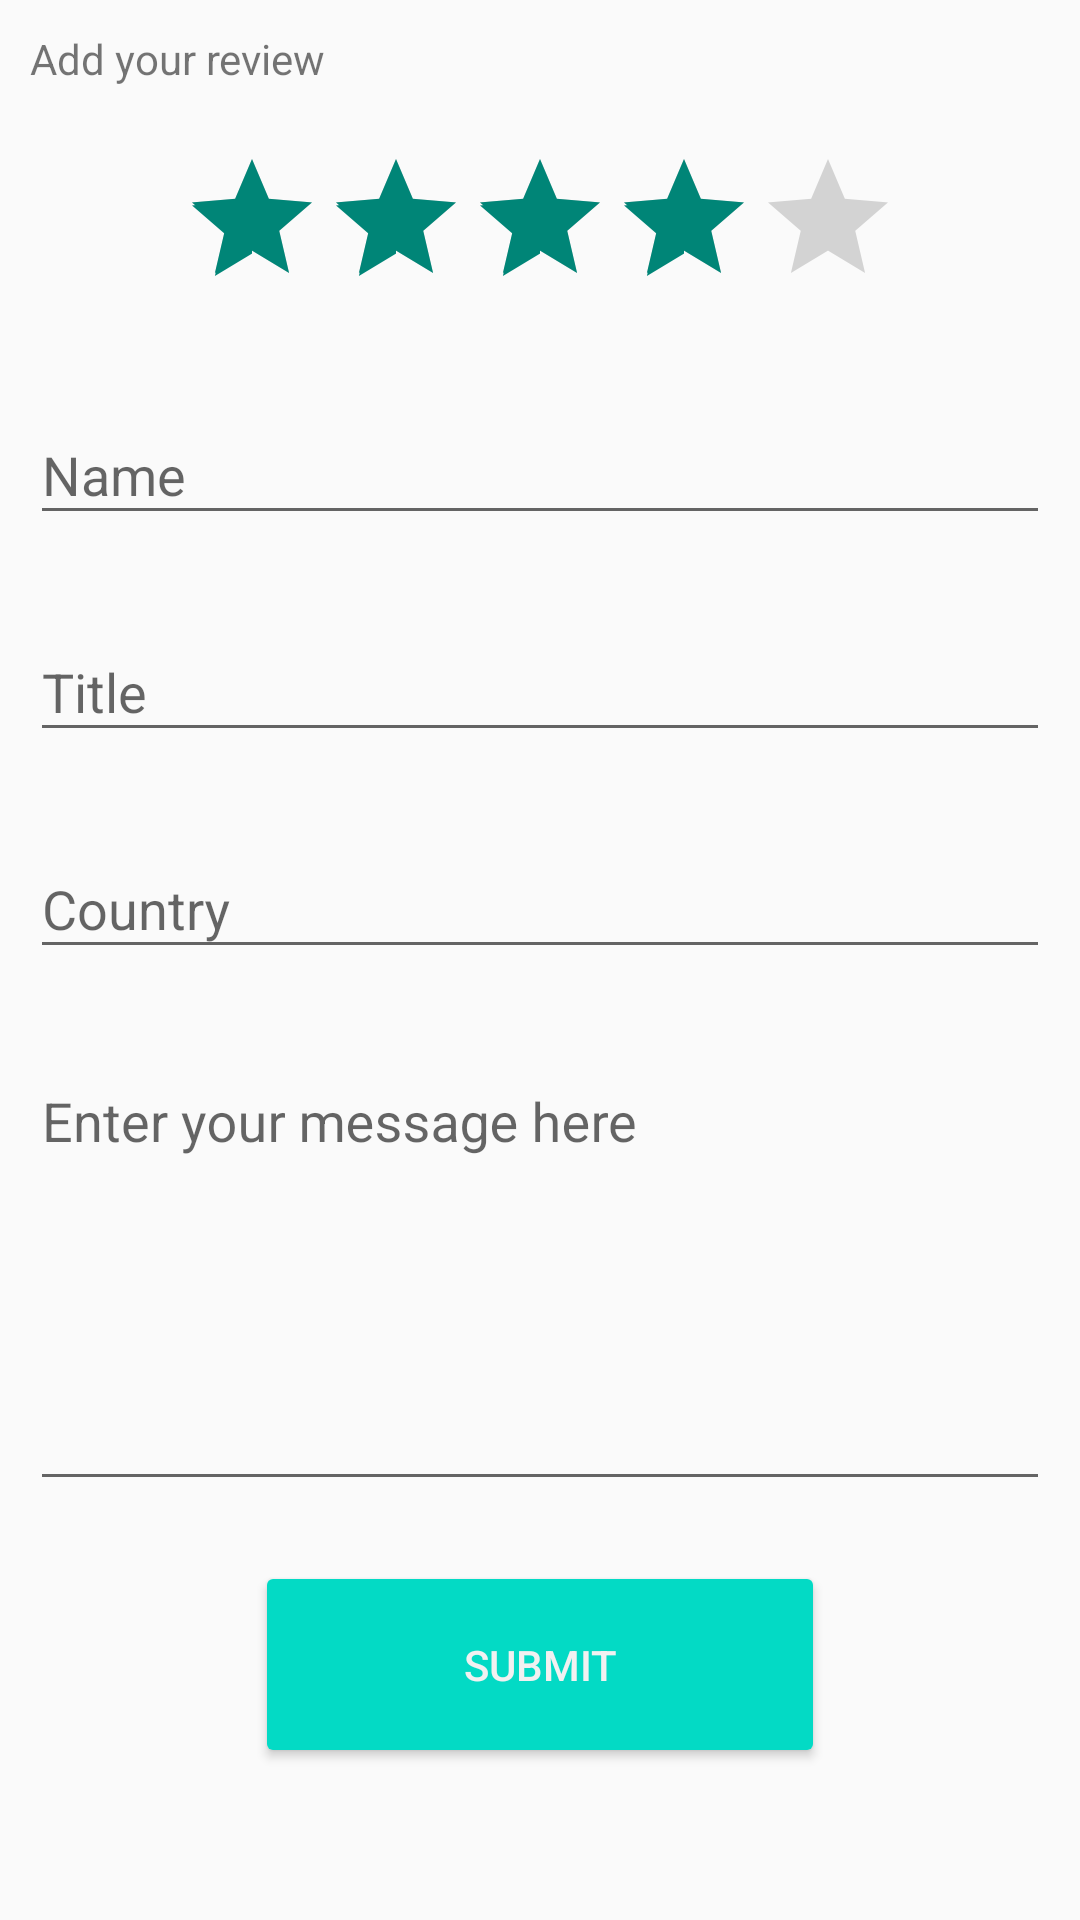

Write the Android layout XML for this screen, with the resource values it uses.
<!-- AndroidManifest.xml: application theme Theme.AppCompat.Light.NoActionBar -->
<!-- res/layout/fragment_dialog.xml -->
<?xml version="1.0" encoding="utf-8"?>
<ScrollView xmlns:android="http://schemas.android.com/apk/res/android"
    android:id="@+id/scrollView"
    android:layout_width="fill_parent"
    android:layout_height="fill_parent">

    <LinearLayout xmlns:android="http://schemas.android.com/apk/res/android"
        xmlns:app="http://schemas.android.com/apk/res-auto"
        android:layout_width="match_parent"
        android:layout_height="wrap_content"
        android:orientation="vertical"
        android:padding="10dp">


        <TextView
            android:id="@+id/txtplaceholder"
            android:layout_width="match_parent"
            android:layout_height="wrap_content"
            android:text="@string/add_review" />


        <RatingBar
            android:id="@+id/ratingBar"
            style="?android:attr/ratingBarStyle"
            android:layout_width="wrap_content"
            android:layout_height="wrap_content"
            android:layout_gravity="center"
            android:layout_marginTop="20dp"
            android:isIndicator="true"
            android:numStars="5"
            android:rating="4"
            android:stepSize="0.1" />

        <android.support.design.widget.TextInputLayout
            android:id="@+id/input_layout_name"
            android:layout_width="match_parent"
            android:layout_height="wrap_content"
            android:layout_marginTop="20dp">

            <EditText
                android:id="@+id/input_name"
                android:layout_width="match_parent"
                android:layout_height="wrap_content"
                android:hint="@string/hint_author"
                android:textColor="@android:color/black" />

        </android.support.design.widget.TextInputLayout>

        <android.support.design.widget.TextInputLayout
            android:id="@+id/input_layout_title"
            android:layout_width="match_parent"
            android:layout_height="wrap_content"
            android:layout_marginTop="20dp">

            <EditText
                android:id="@+id/input_title"
                android:layout_width="match_parent"
                android:layout_height="wrap_content"
                android:hint="@string/hint_title"
                android:textColor="@android:color/black" />

        </android.support.design.widget.TextInputLayout>

        <android.support.design.widget.TextInputLayout
            android:id="@+id/input_layout_palce"
            android:layout_width="match_parent"
            android:layout_height="wrap_content"
            android:layout_marginTop="20dp">

            <EditText
                android:id="@+id/input_place"
                android:layout_width="match_parent"
                android:layout_height="wrap_content"
                android:hint="@string/hint_reviewerCountry"
                android:textColor="@android:color/black" />

        </android.support.design.widget.TextInputLayout>

        <android.support.design.widget.TextInputLayout
            android:id="@+id/input_layout_message"
            android:layout_width="match_parent"
            android:layout_height="wrap_content"
            android:layout_marginTop="20dp">

            <EditText
                android:id="@+id/input_message"
                android:layout_width="match_parent"
                android:layout_height="wrap_content"
                android:gravity="top|start"
                android:hint="@string/hint_message"
                android:inputType="textMultiLine"
                android:lines="8"
                android:maxLines="10"
                android:minLines="6"
                android:scrollbars="vertical"
                android:textColor="@android:color/black" />

        </android.support.design.widget.TextInputLayout>


        <android.support.v7.widget.AppCompatButton
            android:id="@+id/buttonSubmit"
            android:layout_width="190dp"
            android:layout_height="wrap_content"
            android:layout_gravity="center"
            android:layout_marginTop="20dp"
            android:padding="25dp"
            android:text="@string/btn_submit"
            android:textColor="#f1f1f1"
            app:backgroundTint="@color/colorAccent" />

    </LinearLayout>

</ScrollView>
<!-- resources referenced by this layout -->
<resources>
  <string name="add_review">Add your review</string>
  <string name="btn_submit">Submit</string>
  <string name="hint_author">Name</string>
  <string name="hint_message">Enter your message here</string>
  <string name="hint_reviewerCountry">Country</string>
  <string name="hint_title">Title</string>
  <!-- not gathered from this repository: default colours our renderer supplied (Android Studio template values) -->
  <color name="colorAccent">#FF03DAC5</color>
</resources>
